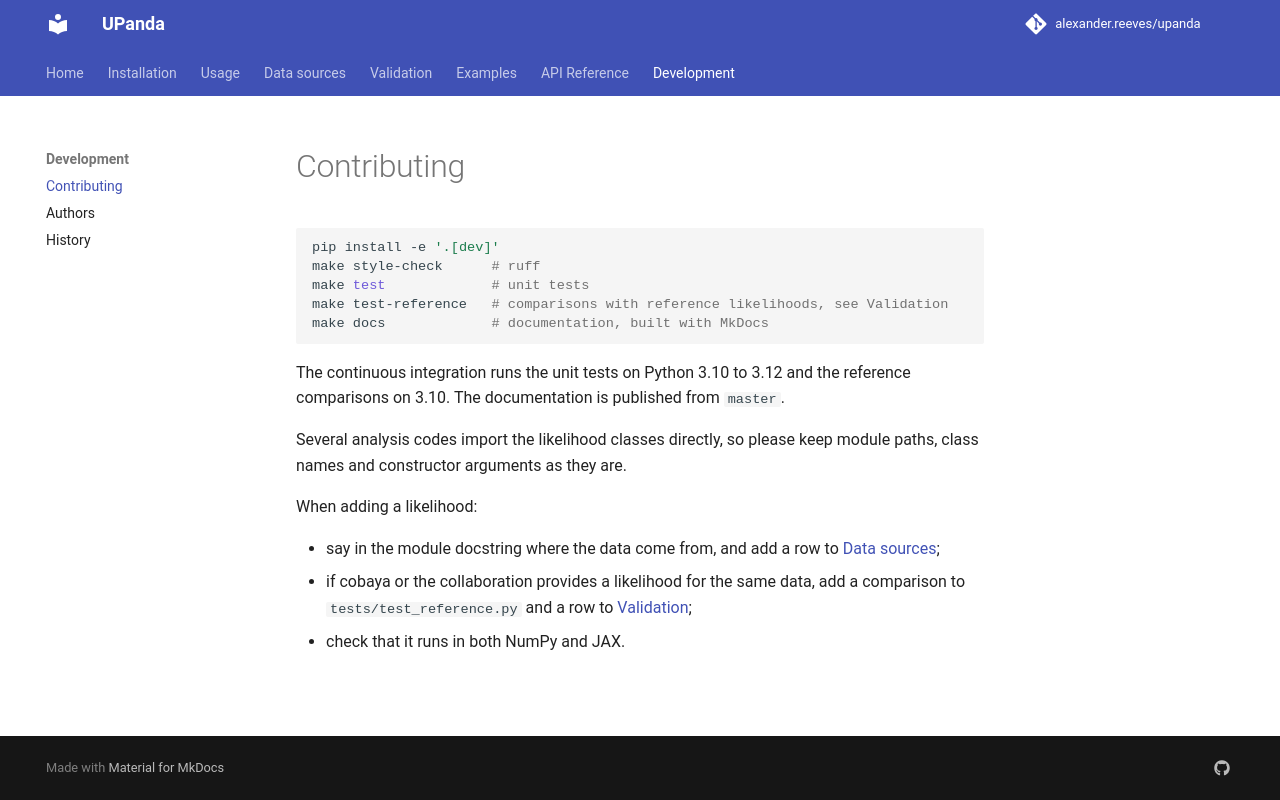

repository: alexander-reeves/upanda · page: contributing/index.html · generator: mkdocs

# Contributing

```bash
pip install -e '.[dev]'
make style-check      # ruff
make test             # unit tests
make test-reference   # comparisons with reference likelihoods, see Validation
make docs             # documentation, built with MkDocs
```

The continuous integration runs the unit tests on Python 3.10 to 3.12 and the reference comparisons on 3.10.
The documentation is published from `master`.

Several analysis codes import the likelihood classes directly, so please keep module paths, class names and
constructor arguments as they are.

When adding a likelihood:

- say in the module docstring where the data come from, and add a row to [Data sources](data_sources.md);
- if cobaya or the collaboration provides a likelihood for the same data, add a comparison to
  `tests/test_reference.py` and a row to [Validation](validation.md);
- check that it runs in both NumPy and JAX.
